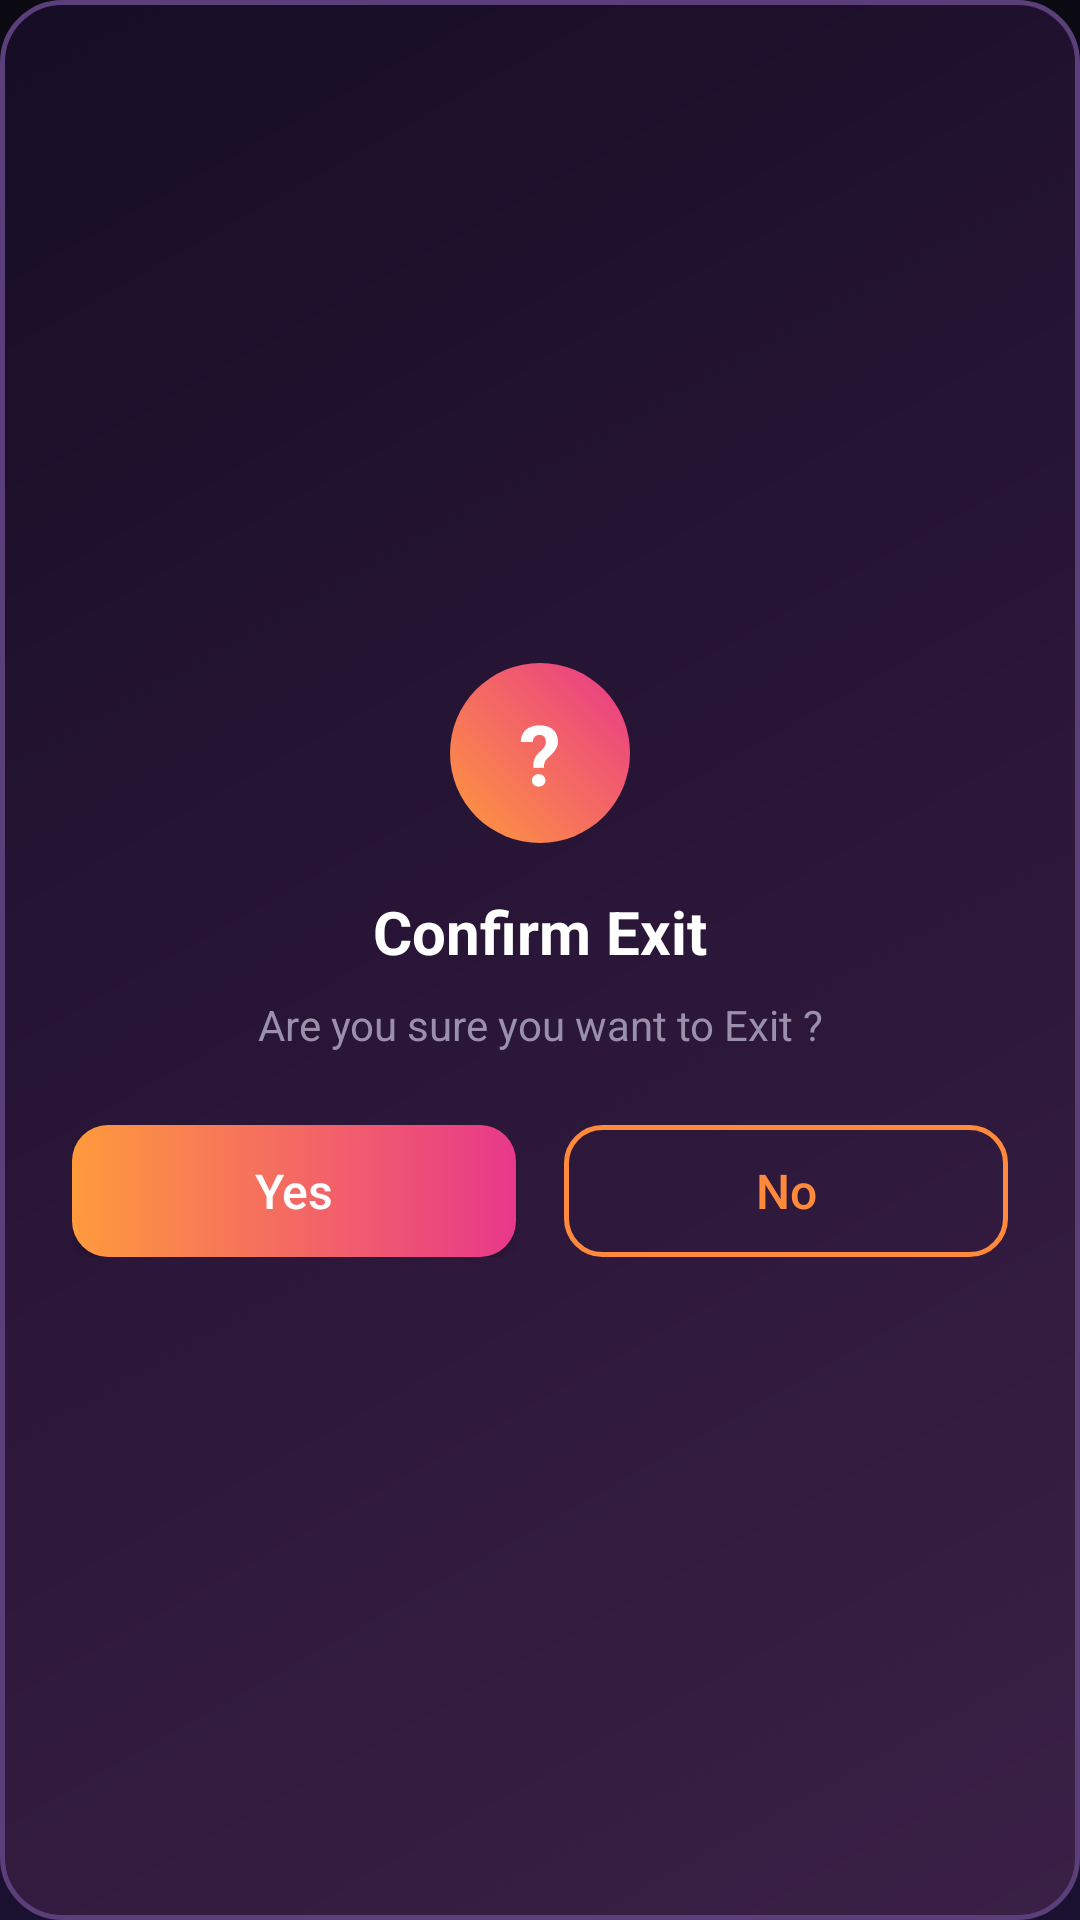

Layout XML and referenced resources for this Android screen:
<!-- AndroidManifest.xml: application theme Theme.IPTVPlayer -->
<!-- res/layout/dialog_exit.xml -->
<?xml version="1.0" encoding="utf-8"?>
<LinearLayout
    xmlns:android="http://schemas.android.com/apk/res/android"
    android:layout_width="match_parent"
    android:layout_height="wrap_content"
    android:orientation="vertical"
    android:gravity="center"
    android:padding="24dp"
    android:background="@drawable/bg_dialog_exit">

    
    <FrameLayout
        android:layout_width="60dp"
        android:layout_height="60dp"
        android:layout_marginBottom="16dp">

        <View
            android:layout_width="60dp"
            android:layout_height="60dp"
            android:background="@drawable/bg_exit_icon" />

        <TextView
            android:layout_width="match_parent"
            android:layout_height="match_parent"
            android:gravity="center"
            android:text="?"
            android:textColor="@android:color/white"
            android:textSize="28sp"
            android:textStyle="bold" />

    </FrameLayout>

    <TextView
        android:layout_width="wrap_content"
        android:layout_height="wrap_content"
        android:text="@string/confirm_exit"
        android:textColor="@color/colorChannelName"
        android:textSize="20sp"
        android:textStyle="bold"
        android:layout_marginBottom="8dp" />

    <TextView
        android:layout_width="wrap_content"
        android:layout_height="wrap_content"
        android:text="@string/exit_message"
        android:textColor="@color/colorSubText"
        android:textSize="14sp"
        android:gravity="center"
        android:layout_marginBottom="24dp" />

    <LinearLayout
        android:layout_width="match_parent"
        android:layout_height="wrap_content"
        android:orientation="horizontal"
        android:gravity="center">

        <Button
            android:id="@+id/btnYes"
            android:layout_width="0dp"
            android:layout_height="44dp"
            android:layout_weight="1"
            android:layout_marginEnd="8dp"
            android:text="@string/yes"
            android:textColor="@android:color/white"
            android:textAllCaps="false"
            android:background="@drawable/bg_btn_orange"
            android:backgroundTint="@null"
            android:textSize="16sp" />

        <Button
            android:id="@+id/btnNo"
            android:layout_width="0dp"
            android:layout_height="44dp"
            android:layout_weight="1"
            android:layout_marginStart="8dp"
            android:text="@string/no"
            android:textColor="@color/colorOrange"
            android:textAllCaps="false"
            android:background="@drawable/bg_btn_outline"
            android:backgroundTint="@null"
            android:textSize="16sp" />

    </LinearLayout>

</LinearLayout>
<!-- resources referenced by this layout -->
<resources>
  <color name="colorChannelName">#FFFFFF</color>
  <color name="colorOrange">#FF8A3C</color>
  <color name="colorSubText">#9A90AC</color>
  <!-- drawable bg_dialog_exit (drawable) -->
  <?xml version="1.0" encoding="utf-8"?>
  <shape xmlns:android="http://schemas.android.com/apk/res/android"
      android:shape="rectangle">
      <gradient
          android:angle="135"
          android:startColor="#3A2046"
          android:centerColor="#2A1638"
          android:endColor="#160D24"
          android:type="linear" />
      <corners android:radius="20dp" />
      <stroke android:width="1.5dp" android:color="#5A3F7A" />
  </shape>
  <!-- drawable bg_exit_icon (drawable) -->
  <?xml version="1.0" encoding="utf-8"?>
  <shape xmlns:android="http://schemas.android.com/apk/res/android"
      android:shape="oval">
      <gradient
          android:angle="45"
          android:startColor="@color/colorGradientStart"
          android:endColor="@color/colorGradientEnd"
          android:type="linear" />
  </shape>
  <string name="confirm_exit">Confirm Exit</string>
  <string name="exit_message">Are you sure you want to Exit ?</string>
  <string name="no">No</string>
  <string name="yes">Yes</string>
  <style name="Theme.IPTVPlayer" parent="Theme.MaterialComponents.NoActionBar">
          <item name="colorPrimary">@color/colorPrimary</item>
          <item name="colorPrimaryVariant">@color/colorPrimaryVariant</item>
          <item name="colorOnPrimary">@color/colorOnPrimary</item>
          <item name="colorSecondary">@color/colorSecondary</item>
          <item name="colorOnSecondary">@color/colorOnSecondary</item>
          <item name="android:colorBackground">@color/colorBackground</item>
          <item name="colorSurface">@color/colorSurface</item>
          <item name="colorOnSurface">@color/colorOnSurface</item>
          <item name="colorError">@color/colorError</item>
          <item name="windowActionBar">false</item>
          <item name="windowNoTitle">true</item>
          <item name="android:statusBarColor">@color/colorBackground</item>
          <item name="android:navigationBarColor">@color/colorBackground</item>
          <item name="android:windowBackground">@drawable/bg_app_gradient</item>
      </style>
  <color name="colorGradientStart">#FF9A3C</color>
  <color name="colorGradientEnd">#E8388A</color>
  <color name="colorPrimary">#FF8A3C</color>
  <color name="colorPrimaryVariant">#E06A1F</color>
  <color name="colorOnPrimary">#FFFFFF</color>
  <color name="colorSecondary">#E8388A</color>
  <color name="colorOnSecondary">#FFFFFF</color>
  <color name="colorBackground">#0B0912</color>
  <color name="colorSurface">#171322</color>
  <color name="colorOnSurface">#F6F1FF</color>
  <color name="colorError">#FF5C8A</color>
  <!-- drawable bg_app_gradient (drawable) -->
  <?xml version="1.0" encoding="utf-8"?>
  <shape xmlns:android="http://schemas.android.com/apk/res/android"
      android:shape="rectangle">
      <gradient
          android:angle="270"
          android:startColor="@color/colorGradientBgStart"
          android:centerColor="#120D24"
          android:endColor="@color/colorGradientBgEnd"
          android:type="linear" />
  </shape>
  <color name="colorGradientBgStart">#0B0912</color>
  <color name="colorGradientBgEnd">#1A1030</color>
</resources>
